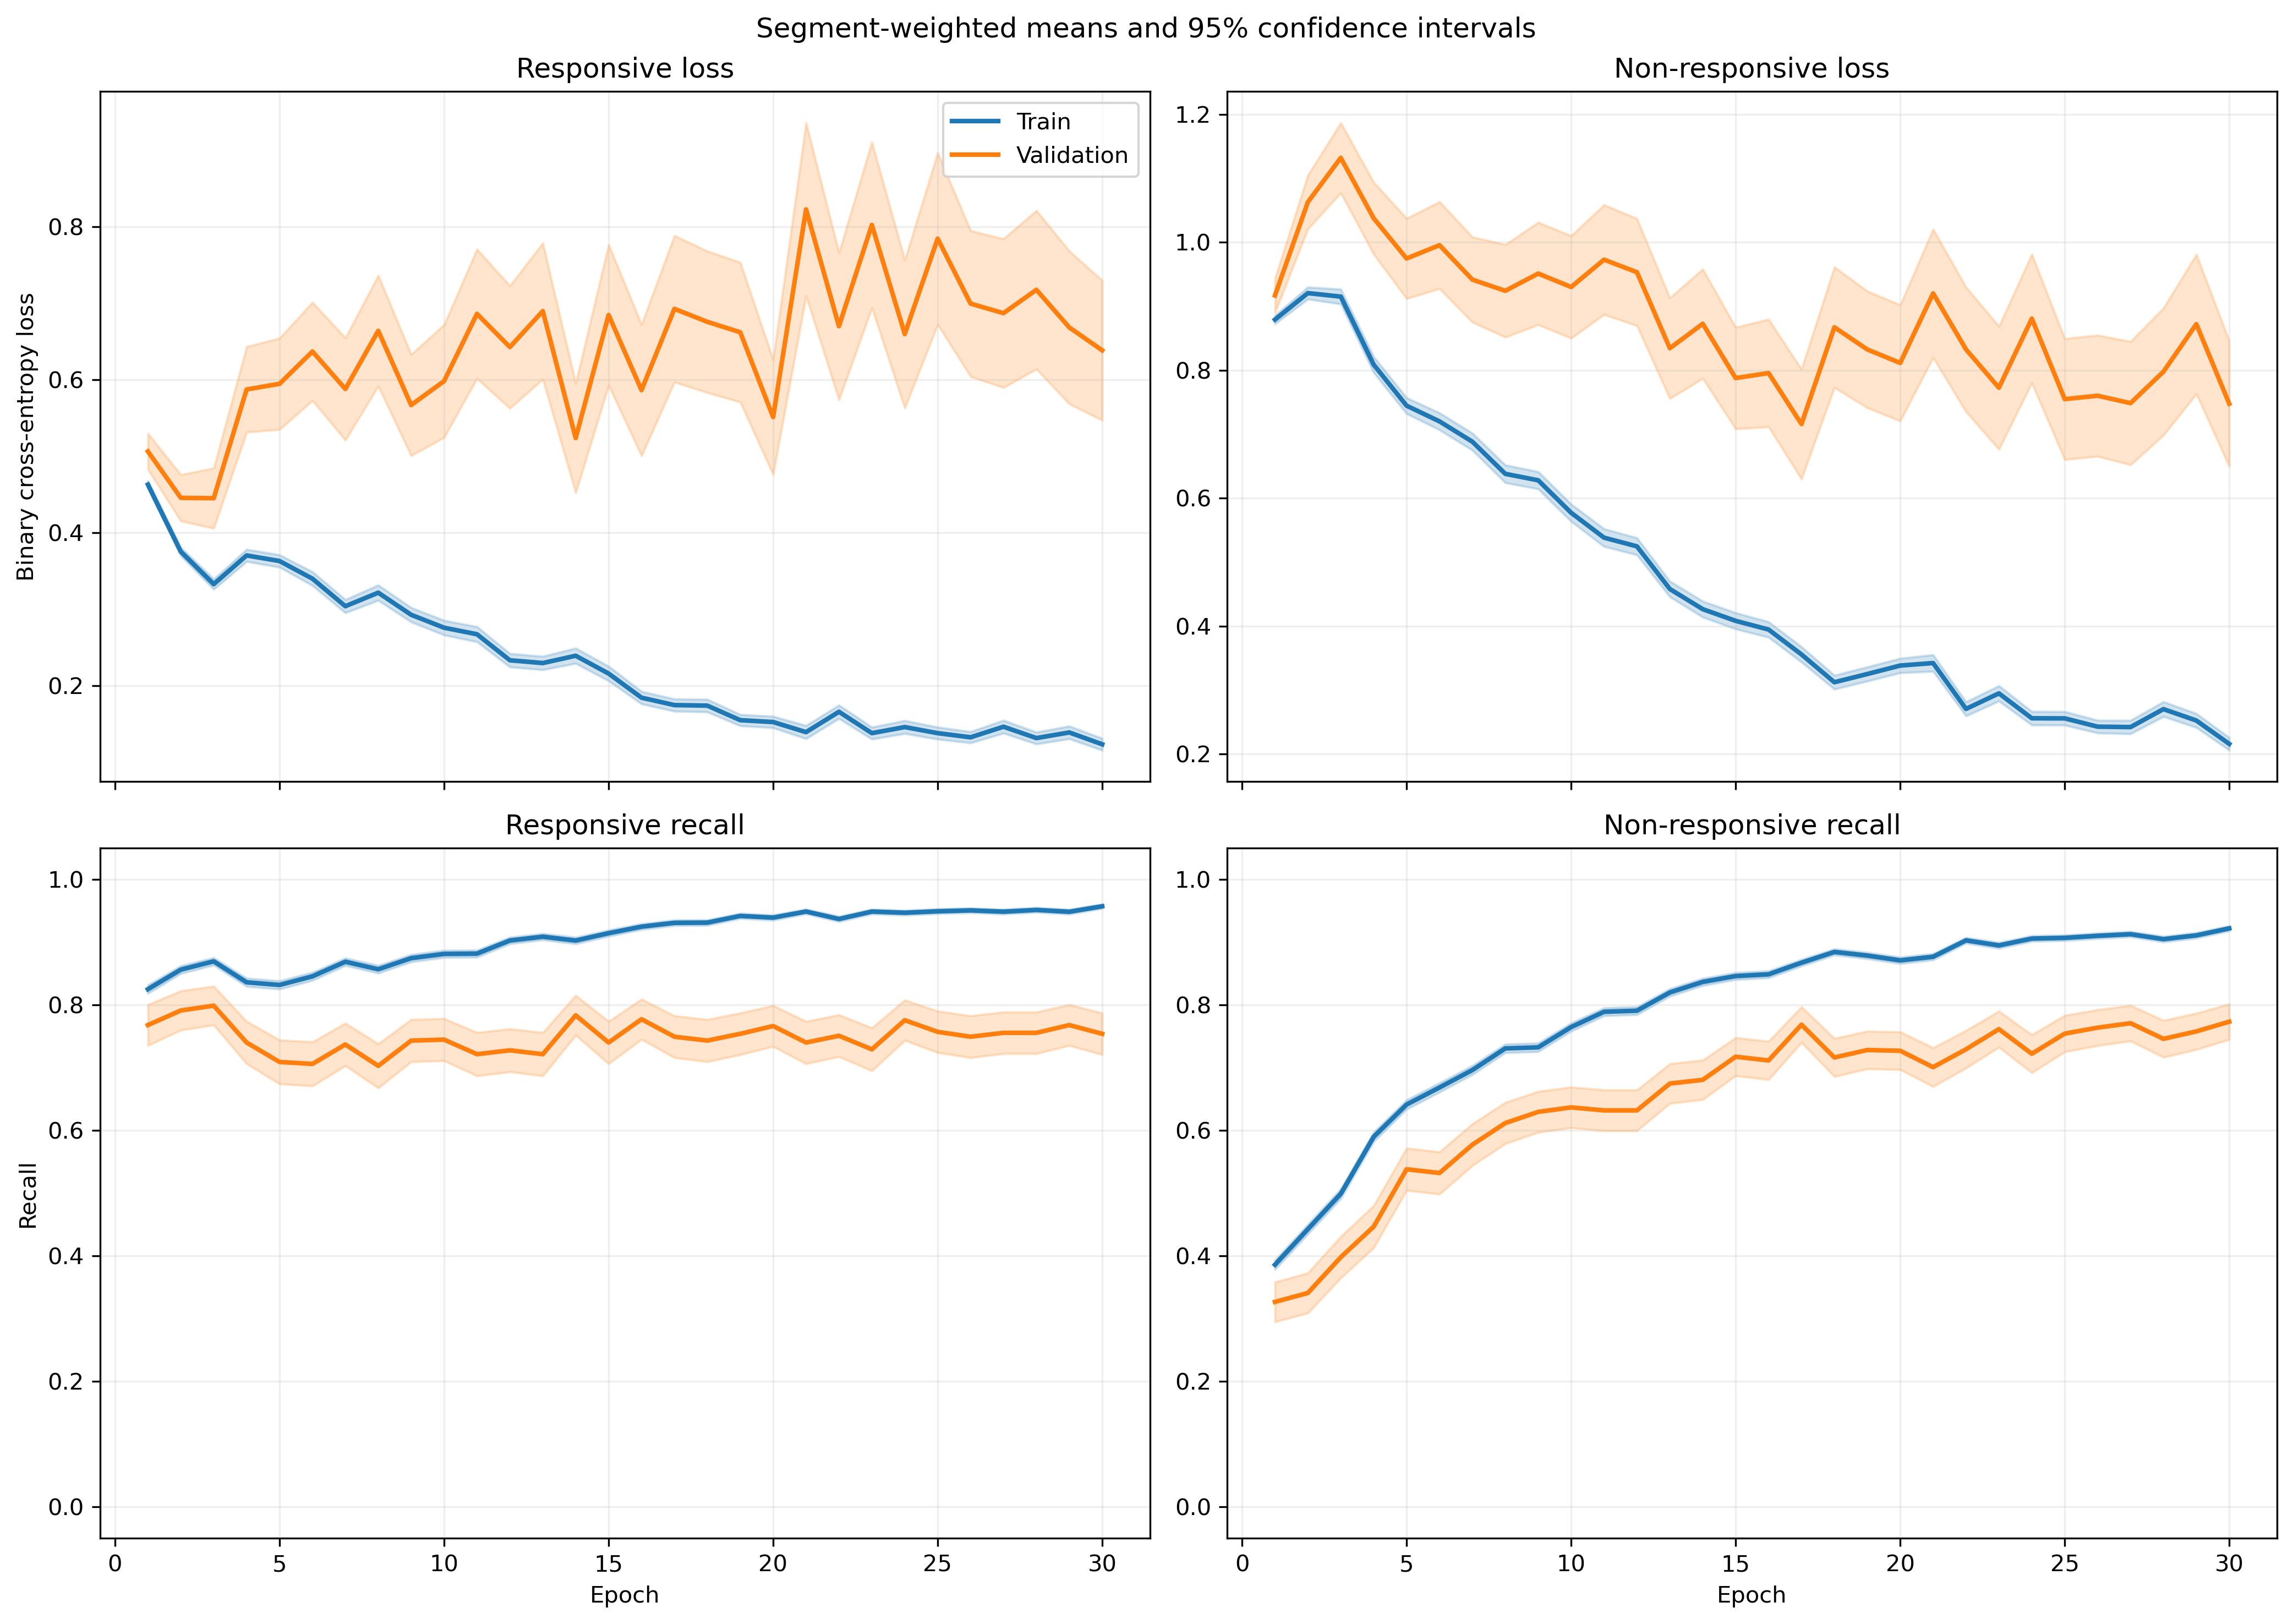

The data file committed next to this chart (first rows):
fold, epoch, split, r_loss, r_loss_count, r_loss_sum, r_loss_sum_sq, r_recall, r_recall_count, r_recall_sum, r_recall_sum_sq, nr_loss, nr_loss_count, nr_loss_sum, nr_loss_sum_sq, nr_recall, nr_recall_count, nr_recall_sum, nr_recall_sum_sq
1, 1, train, 0.4528, 640, 289.8, 166.7, 0.8578, 640, 549.0, 549.0, 0.878, 842, 739.3, 784.9, 0.3789, 842, 319.0, 319.0
1, 1, validation, 0.2407, 6, 1.444, 0.374, 1.0, 6, 6.0, 6.0, , 0, 0.0, 0.0, , 0, 0.0, 0.0
1, 2, train, 0.3399, 640, 217.5, 156.9, 0.8719, 640, 558.0, 558.0, 0.9456, 842, 796.2, 1179, 0.4644, 842, 391.0, 391.0
1, 2, validation, 0.1535, 6, 0.9209, 0.1875, 1.0, 6, 6.0, 6.0, , 0, 0.0, 0.0, , 0, 0.0, 0.0
1, 3, train, 0.3544, 640, 226.8, 172.5, 0.8562, 640, 548.0, 548.0, 0.8537, 842, 718.8, 1044, 0.538, 842, 453.0, 453.0
1, 3, validation, 0.1786, 6, 1.071, 0.2788, 1.0, 6, 6.0, 6.0, , 0, 0.0, 0.0, , 0, 0.0, 0.0
1, 4, train, 0.362, 640, 231.7, 234.2, 0.8031, 640, 514.0, 514.0, 1.02, 842, 859.1, 1759, 0.5546, 842, 467.0, 467.0
1, 4, validation, 0.2251, 6, 1.351, 0.5525, 1.0, 6, 6.0, 6.0, , 0, 0.0, 0.0, , 0, 0.0, 0.0
1, 5, train, 0.358, 640, 229.1, 214.2, 0.8562, 640, 548.0, 548.0, 0.7065, 842, 594.9, 876.2, 0.6259, 842, 527.0, 527.0
1, 5, validation, 0.09029, 6, 0.5418, 0.05951, 1.0, 6, 6.0, 6.0, , 0, 0.0, 0.0, , 0, 0.0, 0.0
1, 6, train, 0.3492, 640, 223.5, 279.6, 0.8547, 640, 547.0, 547.0, 0.6814, 842, 573.7, 996.6, 0.6841, 842, 576.0, 576.0
1, 6, validation, 0.1147, 6, 0.6884, 0.1108, 1.0, 6, 6.0, 6.0, , 0, 0.0, 0.0, , 0, 0.0, 0.0
1, 7, train, 0.2926, 640, 187.2, 177.1, 0.875, 640, 560.0, 560.0, 0.6668, 842, 561.4, 859.6, 0.6865, 842, 578.0, 578.0
1, 7, validation, 0.1135, 6, 0.6811, 0.09986, 1.0, 6, 6.0, 6.0, , 0, 0.0, 0.0, , 0, 0.0, 0.0
1, 8, train, 0.3166, 640, 202.6, 296.6, 0.8734, 640, 559.0, 559.0, 0.6102, 842, 513.8, 909.6, 0.7114, 842, 599.0, 599.0
1, 8, validation, 0.1083, 6, 0.6497, 0.09884, 1.0, 6, 6.0, 6.0, , 0, 0.0, 0.0, , 0, 0.0, 0.0
1, 9, train, 0.3238, 640, 207.2, 280.2, 0.875, 640, 560.0, 560.0, 0.5369, 842, 452.1, 720.3, 0.7494, 842, 631.0, 631.0
1, 9, validation, 0.07756, 6, 0.4653, 0.04874, 1.0, 6, 6.0, 6.0, , 0, 0.0, 0.0, , 0, 0.0, 0.0
1, 10, train, 0.2905, 640, 185.9, 262, 0.8719, 640, 558.0, 558.0, 0.4807, 842, 404.7, 760.8, 0.8219, 842, 692.0, 692.0
1, 10, validation, 0.08298, 6, 0.4979, 0.06485, 1.0, 6, 6.0, 6.0, , 0, 0.0, 0.0, , 0, 0.0, 0.0
1, 11, train, 0.2682, 640, 171.7, 215.3, 0.8766, 640, 561.0, 561.0, 0.4283, 842, 360.6, 667, 0.8397, 842, 707.0, 707.0
1, 11, validation, 0.08919, 6, 0.5352, 0.08252, 1.0, 6, 6.0, 6.0, , 0, 0.0, 0.0, , 0, 0.0, 0.0
1, 12, train, 0.3295, 640, 210.9, 276.7, 0.8766, 640, 561.0, 561.0, 0.3778, 842, 318.1, 408.8, 0.8397, 842, 707.0, 707.0
1, 12, validation, 0.2352, 6, 1.411, 0.6188, 1.0, 6, 6.0, 6.0, , 0, 0.0, 0.0, , 0, 0.0, 0.0
1, 13, train, 0.1931, 640, 123.6, 161.4, 0.9328, 640, 597.0, 597.0, 0.4397, 842, 370.2, 667.1, 0.8219, 842, 692.0, 692.0
1, 13, validation, 0.1555, 6, 0.9329, 0.3253, 1.0, 6, 6.0, 6.0, , 0, 0.0, 0.0, , 0, 0.0, 0.0
1, 14, train, 0.3087, 640, 197.6, 312.1, 0.8641, 640, 553.0, 553.0, 0.3313, 842, 278.9, 595.8, 0.8741, 842, 736.0, 736.0
1, 14, validation, 0.3782, 6, 2.269, 3.97, 0.8333, 6, 5.0, 5.0, , 0, 0.0, 0.0, , 0, 0.0, 0.0
1, 15, train, 0.1317, 640, 84.26, 100.4, 0.9484, 640, 607.0, 607.0, 0.3735, 842, 314.5, 658, 0.8551, 842, 720.0, 720.0
1, 15, validation, 0.03162, 6, 0.1897, 0.01336, 1.0, 6, 6.0, 6.0, , 0, 0.0, 0.0, , 0, 0.0, 0.0
1, 16, train, 0.1727, 640, 110.5, 138.6, 0.9281, 640, 594.0, 594.0, 0.3232, 842, 272.1, 500.3, 0.886, 842, 746.0, 746.0
1, 16, validation, 0.05484, 6, 0.3291, 0.05627, 1.0, 6, 6.0, 6.0, , 0, 0.0, 0.0, , 0, 0.0, 0.0
1, 17, train, 0.1811, 640, 115.9, 140, 0.9313, 640, 596.0, 596.0, 0.3083, 842, 259.6, 415.4, 0.8812, 842, 742.0, 742.0
1, 17, validation, 0.08908, 6, 0.5345, 0.1764, 1.0, 6, 6.0, 6.0, , 0, 0.0, 0.0, , 0, 0.0, 0.0
1, 18, train, 0.2218, 640, 141.9, 219.5, 0.9109, 640, 583.0, 583.0, 0.1717, 842, 144.6, 223.8, 0.943, 842, 794.0, 794.0
1, 18, validation, 0.3456, 6, 2.074, 2.389, 0.8333, 6, 5.0, 5.0, , 0, 0.0, 0.0, , 0, 0.0, 0.0
1, 19, train, 0.1219, 640, 78.04, 91.39, 0.9609, 640, 615.0, 615.0, 0.2422, 842, 204, 426.9, 0.905, 842, 762.0, 762.0
1, 19, validation, 0.06934, 6, 0.416, 0.068, 1.0, 6, 6.0, 6.0, , 0, 0.0, 0.0, , 0, 0.0, 0.0
1, 20, train, 0.1392, 640, 89.07, 149.1, 0.9422, 640, 603.0, 603.0, 0.3034, 842, 255.5, 654.9, 0.9014, 842, 759.0, 759.0
1, 20, validation, 0.03942, 6, 0.2365, 0.02203, 1.0, 6, 6.0, 6.0, , 0, 0.0, 0.0, , 0, 0.0, 0.0
1, 21, train, 0.131, 640, 83.81, 137.8, 0.9516, 640, 609.0, 609.0, 0.2351, 842, 198, 511.6, 0.9157, 842, 771.0, 771.0
1, 21, validation, 0.0152, 6, 0.09122, 0.003529, 1.0, 6, 6.0, 6.0, , 0, 0.0, 0.0, , 0, 0.0, 0.0
1, 22, train, 0.2234, 640, 143, 278, 0.9219, 640, 590.0, 590.0, 0.2266, 842, 190.8, 321.3, 0.9228, 842, 777.0, 777.0
1, 22, validation, 0.06523, 6, 0.3914, 0.1085, 1.0, 6, 6.0, 6.0, , 0, 0.0, 0.0, , 0, 0.0, 0.0
1, 23, train, 0.1944, 640, 124.4, 186.8, 0.9234, 640, 591.0, 591.0, 0.2149, 842, 181, 364.1, 0.9252, 842, 779.0, 779.0
1, 23, validation, 0.3196, 6, 1.918, 2.75, 0.8333, 6, 5.0, 5.0, , 0, 0.0, 0.0, , 0, 0.0, 0.0
1, 24, train, 0.158, 640, 101.1, 161.3, 0.9281, 640, 594.0, 594.0, 0.1883, 842, 158.5, 303.6, 0.9323, 842, 785.0, 785.0
1, 24, validation, 0.3454, 6, 2.072, 3.079, 0.8333, 6, 5.0, 5.0, , 0, 0.0, 0.0, , 0, 0.0, 0.0
1, 25, train, 0.1179, 640, 75.49, 111.2, 0.9625, 640, 616.0, 616.0, 0.1679, 842, 141.4, 278, 0.9347, 842, 787.0, 787.0
1, 25, validation, 0.09477, 6, 0.5686, 0.2317, 1.0, 6, 6.0, 6.0, , 0, 0.0, 0.0, , 0, 0.0, 0.0
1, 26, train, 0.08645, 640, 55.33, 51.86, 0.9719, 640, 622.0, 622.0, 0.2349, 842, 197.7, 402.1, 0.9204, 842, 775.0, 775.0
1, 26, validation, 0.238, 6, 1.428, 1.343, 0.8333, 6, 5.0, 5.0, , 0, 0.0, 0.0, , 0, 0.0, 0.0
1, 27, train, 0.09592, 640, 61.39, 72.74, 0.9703, 640, 621.0, 621.0, 0.2323, 842, 195.6, 366.1, 0.9097, 842, 766.0, 766.0
1, 27, validation, 0.03221, 6, 0.1933, 0.01816, 1.0, 6, 6.0, 6.0, , 0, 0.0, 0.0, , 0, 0.0, 0.0
1, 28, train, 0.167, 640, 106.9, 195, 0.9406, 640, 602.0, 602.0, 0.1215, 842, 102.3, 198.3, 0.9561, 842, 805.0, 805.0
1, 28, validation, 0.08212, 6, 0.4927, 0.1729, 1.0, 6, 6.0, 6.0, , 0, 0.0, 0.0, , 0, 0.0, 0.0
1, 29, train, 0.1015, 640, 64.99, 125.6, 0.9703, 640, 621.0, 621.0, 0.2161, 842, 182, 372.4, 0.9169, 842, 772.0, 772.0
1, 29, validation, 0.01018, 6, 0.06105, 0.001046, 1.0, 6, 6.0, 6.0, , 0, 0.0, 0.0, , 0, 0.0, 0.0
1, 30, train, 0.06199, 640, 39.67, 36.12, 0.9828, 640, 629.0, 629.0, 0.2343, 842, 197.2, 465.6, 0.9157, 842, 771.0, 771.0
1, 30, validation, 0.02019, 6, 0.1211, 0.007724, 1.0, 6, 6.0, 6.0, , 0, 0.0, 0.0, , 0, 0.0, 0.0
... 1,140 more rows
